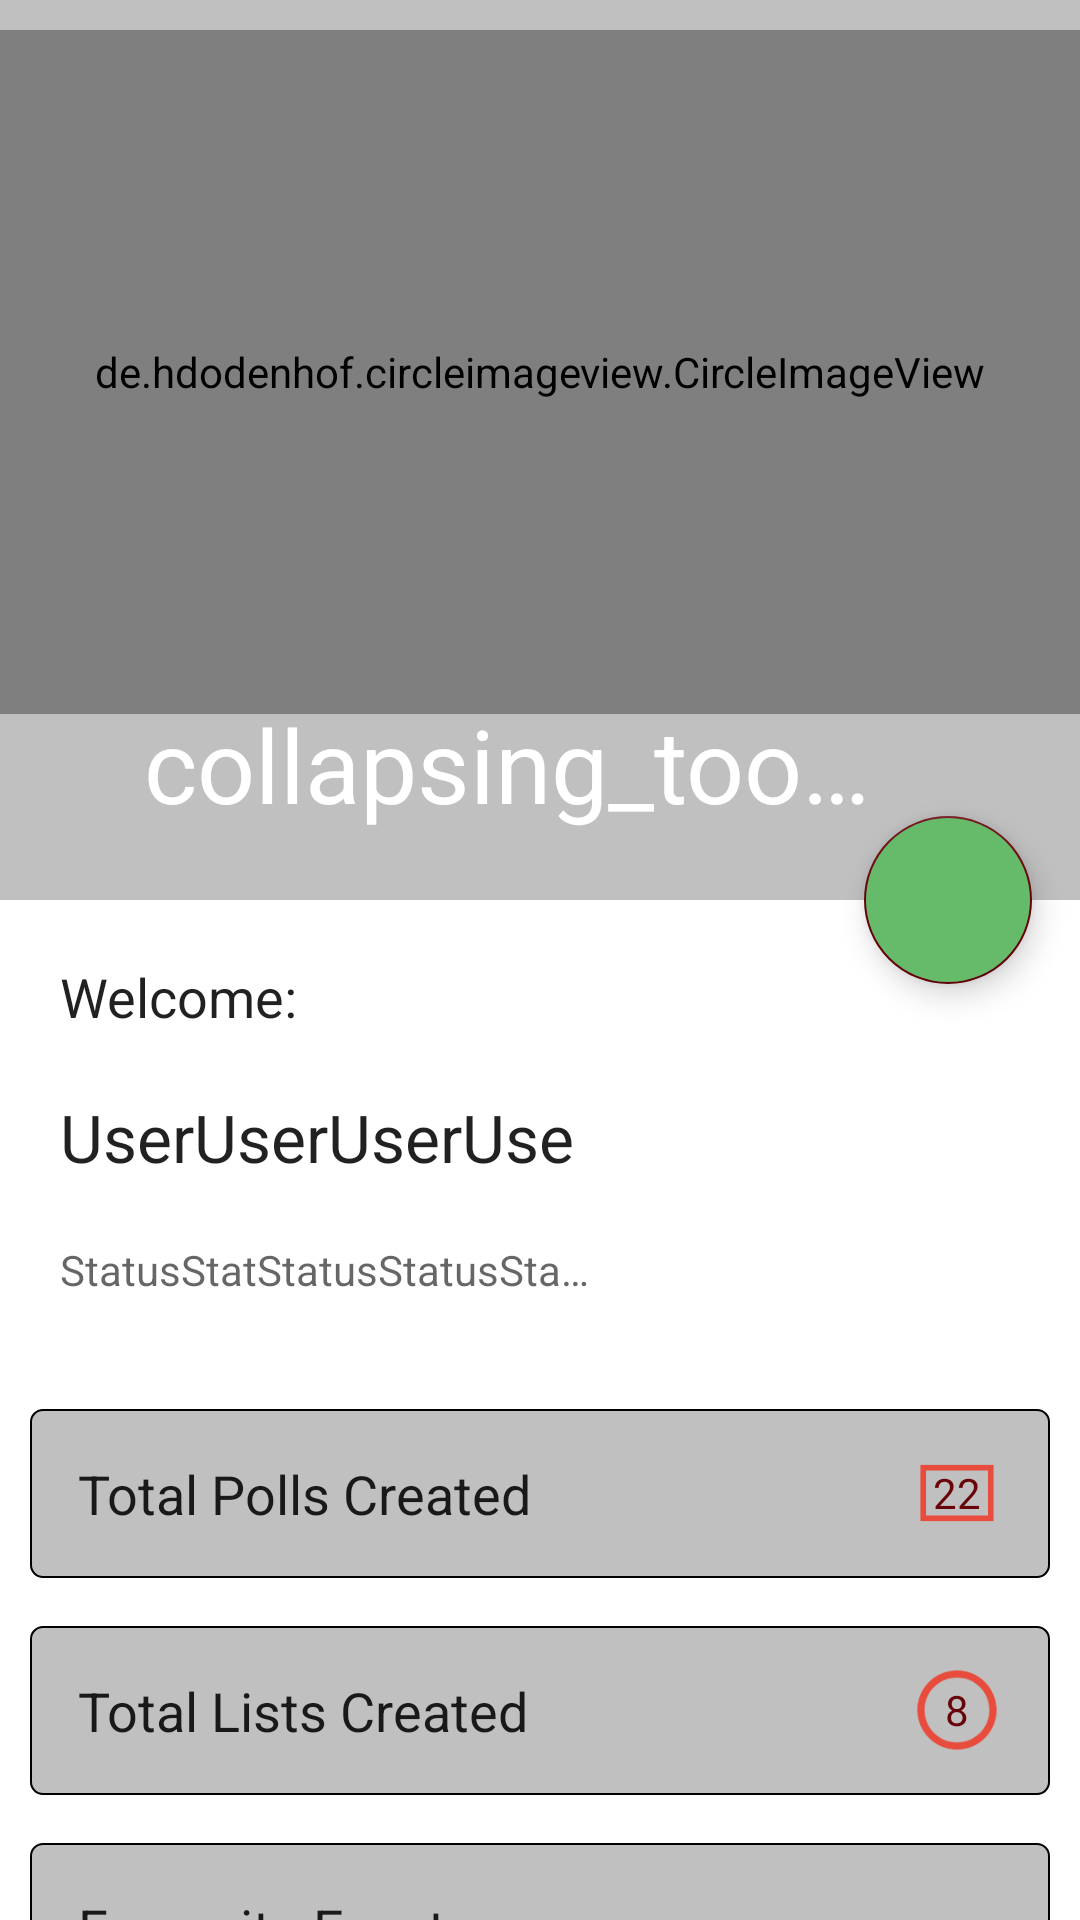

Here is an Android app screen rendered from its layout file. Give the layout XML and the strings, colors and styles it references.
<!-- AndroidManifest.xml: application theme AppTheme -->
<!-- res/layout/fragment_profile.xml -->
<?xml version="1.0" encoding="utf-8"?>
<android.support.design.widget.CoordinatorLayout xmlns:android="http://schemas.android.com/apk/res/android"
    xmlns:app="http://schemas.android.com/apk/res-auto"
    android:orientation="vertical"
    android:layout_width="match_parent"
    android:layout_height="match_parent"
    android:background="@color/colorPrimary"
    android:fitsSystemWindows="true">

    <android.support.design.widget.AppBarLayout
        android:id="@+id/appBar"
        android:layout_width="match_parent"
        android:layout_height="300dp"
        android:theme="@style/ThemeOverlay.AppCompat.Dark.ActionBar"
        android:background="@color/grey"
        >

    <android.support.design.widget.CollapsingToolbarLayout
        android:id="@+id/collapsingToolbar"
        android:layout_width="match_parent"
        android:layout_height="match_parent"
        app:layout_scrollFlags="scroll|exitUntilCollapsed"
        android:fitsSystemWindows="true"
        app:contentScrim="?attr/colorPrimary"
        app:expandedTitleMarginStart="48dp"
        app:expandedTitleMarginEnd="64dp"
        app:title="collapsing_toolbar">

        <android.support.v7.widget.Toolbar
            android:id="@+id/toolbar"
            android:layout_width="match_parent"
            android:layout_height="?attr/actionBarSize"
            app:popupTheme="@style/ThemeOverlay.AppCompat.Light"
            app:layout_collapseMode="pin" />


       <RelativeLayout
           android:layout_width="match_parent"
           android:layout_height="match_parent">
        <de.hdodenhof.circleimageview.CircleImageView
            android:id="@+id/displayPic"
            android:layout_width="match_parent"
            android:layout_height="match_parent"
            android:layout_marginBottom="62dp"
            android:layout_marginTop="10dp"
            android:padding="6dp"
            android:src="@drawable/ic_profile"
            android:layout_alignParentTop="true"
            android:layout_centerHorizontal="true" />
       </RelativeLayout>

    </android.support.design.widget.CollapsingToolbarLayout>
    </android.support.design.widget.AppBarLayout>


    <android.support.v4.widget.NestedScrollView
        android:background="@color/white"
        android:layout_width="match_parent"
        android:layout_height="match_parent"
        app:layout_behavior="@string/appbar_scrolling_view_behavior"
        android:padding="10dp">

    <LinearLayout
        android:layout_width="match_parent"
        android:layout_height="wrap_content"
        android:orientation="vertical">

        <LinearLayout
            android:layout_width="match_parent"
            android:layout_height="match_parent"
            >


            <LinearLayout
                android:layout_width="wrap_content"
                android:layout_height="wrap_content"
                android:orientation="vertical"

                >

                <TextView
                    style="@android:style/TextAppearance.Medium"
                    android:gravity="start"
                    android:text="@string/welcome"
                    android:layout_width="wrap_content"
                    android:layout_height="wrap_content"
                    android:padding="10dp"/>
                <TextView
                    android:id="@+id/user_name"
                    style="@android:style/TextAppearance.Large"
                    android:gravity="start"
                    android:text="UserUserUserUserUserUserUser"
                    android:maxLines="1"
                    android:layout_width="wrap_content"
                    android:layout_height="wrap_content"
                    android:padding="10dp"
                    android:maxLength="15"/>

                <TextView
                    style="@android:style/TextAppearance.Small"
                    android:id="@+id/user_status"
                    android:layout_width="200dp"
                    android:layout_height="50dp"
                    android:gravity="start"
                    android:text="StatusStatStatusStatusStatusStatusStatusStatus"
                    android:padding="10dp"
                    android:maxLength="30"
                    android:maxLines="1"
                    android:ellipsize="end"

                    />
            </LinearLayout>
            <LinearLayout
                android:layout_width="match_parent"
                android:layout_height="match_parent"
                android:gravity="right"
                android:layout_weight="1">


            </LinearLayout>

        </LinearLayout>


        <LinearLayout
            android:id="@+id/polls"
            android:gravity="center|left"
            android:layout_marginTop="@dimen/activity_vertical_margin"
            android:background="@drawable/rounded_corners_shape"
            android:layout_height="wrap_content"
            android:layout_width="match_parent">
            <TextView
                style="@android:style/TextAppearance.Medium"
                android:layout_margin="16dp"
                android:text="Total Polls Created "
                android:layout_width="0dp"
                android:layout_weight="1"
                android:layout_height="wrap_content"/>
            <TextView
                android:layout_marginRight="@dimen/activity_horizontal_margin"
                android:background="@drawable/rectangle_shape"
                android:textColor="#670309"
                android:textColorHint="#670309"
                android:text="22"
                android:gravity="center"
                style="@android:style/TextAppearance.Small"
                android:layout_height="30dp"
                android:layout_width="30dp"/>
        </LinearLayout>
        <LinearLayout
            android:id="@+id/lists"
            android:gravity="center|left"
            android:layout_marginTop="@dimen/activity_vertical_margin"
            android:background="@drawable/rounded_corners_shape"
            android:layout_height="wrap_content"
            android:layout_width="match_parent">
            <TextView
                android:layout_margin="16dp"
                style="@android:style/TextAppearance.Medium"
                android:text="Total Lists Created "
                android:layout_width="0dp"
                android:layout_weight="1"
                android:layout_height="wrap_content"/>
            <TextView
                android:layout_marginRight="@dimen/activity_horizontal_margin"
                android:background="@drawable/circle_shape"
                android:text="8"
                android:textColor="#670309"
                style="@android:style/TextAppearance.Small"
                android:gravity="center"
                android:layout_height="30dp"
                android:layout_width="30dp"/>
        </LinearLayout>
        <LinearLayout
            android:id="@+id/rosters"
            android:gravity="center|left"
            android:layout_marginTop="@dimen/activity_vertical_margin"
            android:background="@drawable/rounded_corners_shape"
            android:layout_height="wrap_content"
            android:layout_width="match_parent"
            android:visibility="gone">
            <TextView
                android:layout_margin="16dp"
                style="@android:style/TextAppearance.Medium"
                android:text="Total Roasters Created "
                android:layout_width="0dp"
                android:layout_weight="1"
                android:layout_height="wrap_content"
                />
            <TextView
                android:layout_marginRight="@dimen/activity_horizontal_margin"
                android:background="@drawable/hexagon_shape"
                android:text="12"
                android:gravity="center"
                android:textColor="#670309"
                style="@android:style/TextAppearance.Small"

                android:layout_height="36dp"
                android:layout_width="36dp"/>
        </LinearLayout>
        <LinearLayout
            android:id="@+id/fav_events"
            android:gravity="center|left"
            android:layout_marginTop="@dimen/activity_vertical_margin"
            android:background="@drawable/rounded_corners_shape"
            android:layout_height="wrap_content"
            android:layout_width="match_parent">
            <TextView
                android:layout_margin="16dp"
                style="@android:style/TextAppearance.Medium"
                android:text="Favourite Events "
                android:layout_width="0dp"
                android:layout_weight="1"
                android:layout_height="wrap_content"/>
            <TextView
                android:textColor="@color/white"
                android:layout_marginRight="@dimen/activity_horizontal_margin"
                android:background="@drawable/ic_heart"
                android:text="4"
                android:padding="16dp"
                android:gravity="center"
                android:textSize="@dimen/group_header_text_size"
                android:layout_height="30dp"
                android:layout_width="30dp"/>
        </LinearLayout>

        <LinearLayout
            android:id="@+id/help"
            android:gravity="center|left"
            android:layout_marginTop="@dimen/activity_vertical_margin"
            android:background="@drawable/rounded_corners_shape"
            android:layout_height="wrap_content"
            android:layout_width="match_parent">
            <TextView
                android:id="@+id/log_in_out"
                android:layout_margin="16dp"
                style="@android:style/TextAppearance.Medium"
                android:text="Logout "
                android:layout_width="0dp"
                android:layout_weight="1"
                android:layout_height="wrap_content"/>
            <TextView
                android:textColor="@color/white"
                android:layout_marginRight="@dimen/activity_horizontal_margin"
                android:background="@drawable/ic_arrow_break"
                android:text="4"
                android:padding="16dp"
                android:gravity="center"
                android:textSize="@dimen/group_header_text_size"
                android:layout_height="30dp"
                android:layout_width="30dp"/>
        </LinearLayout>
    </LinearLayout>
    </android.support.v4.widget.NestedScrollView>

    <android.support.design.widget.FloatingActionButton
        android:backgroundTint="@color/colorPrimary"
        android:elevation="6dp"
        app:fab_size="normal"
        android:tint="@color/white"
        android:layout_height="wrap_content"
        android:id="@+id/user_profile"
        android:layout_width="wrap_content"
        android:layout_margin="@dimen/activity_horizontal_margin"
        android:src="@drawable/ic_edit_create_new"
        app:layout_anchor="@id/appBar"
        app:layout_anchorGravity="bottom|end"
        />
</android.support.design.widget.CoordinatorLayout>
<!-- resources referenced by this layout -->
<resources>
  <color name="colorPrimary">#66bb6a</color>
  <color name="grey">#c0c0c0</color>
  <color name="white">#FFFFFF</color>
  <dimen name="activity_horizontal_margin">16dp</dimen>
  <dimen name="activity_vertical_margin">16dp</dimen>
  <dimen name="group_header_text_size">20sp</dimen>
  <!-- drawable circle_shape: png bitmap (drawable-nodpi, 3777 bytes) -->
  <!-- drawable hexagon_shape: png bitmap (drawable-nodpi, 1571 bytes) -->
  <!-- drawable ic_profile: png bitmap (drawable-nodpi, 2094 bytes) -->
  <!-- drawable rectangle_shape: png bitmap (drawable-nodpi, 584 bytes) -->
  <!-- drawable rounded_corners_shape (drawable) -->
  <?xml version="1.0" encoding="utf-8"?>
  <shape xmlns:android="http://schemas.android.com/apk/res/android"
      android:shape="rectangle">
  
      <corners android:radius="4dp" />
      <solid android:color="@color/grey"/>
      <stroke android:color="@color/black"
          android:width="0.5dp"/>
  
  </shape>
  <string name="welcome">Welcome:</string>
  <style name="AppTheme" parent="Theme.AppCompat.Light.DarkActionBar">
          
          <item name="colorPrimary">@color/colorPrimary</item>
          <item name="colorPrimaryDark">@color/colorPrimaryDark</item>
          <item name="colorAccent">@color/colorAccent</item>
      </style>
  <color name="black">#000000</color>
  <color name="colorPrimaryDark">#2c7c32</color>
  <color name="colorAccent">#670309</color>
</resources>
